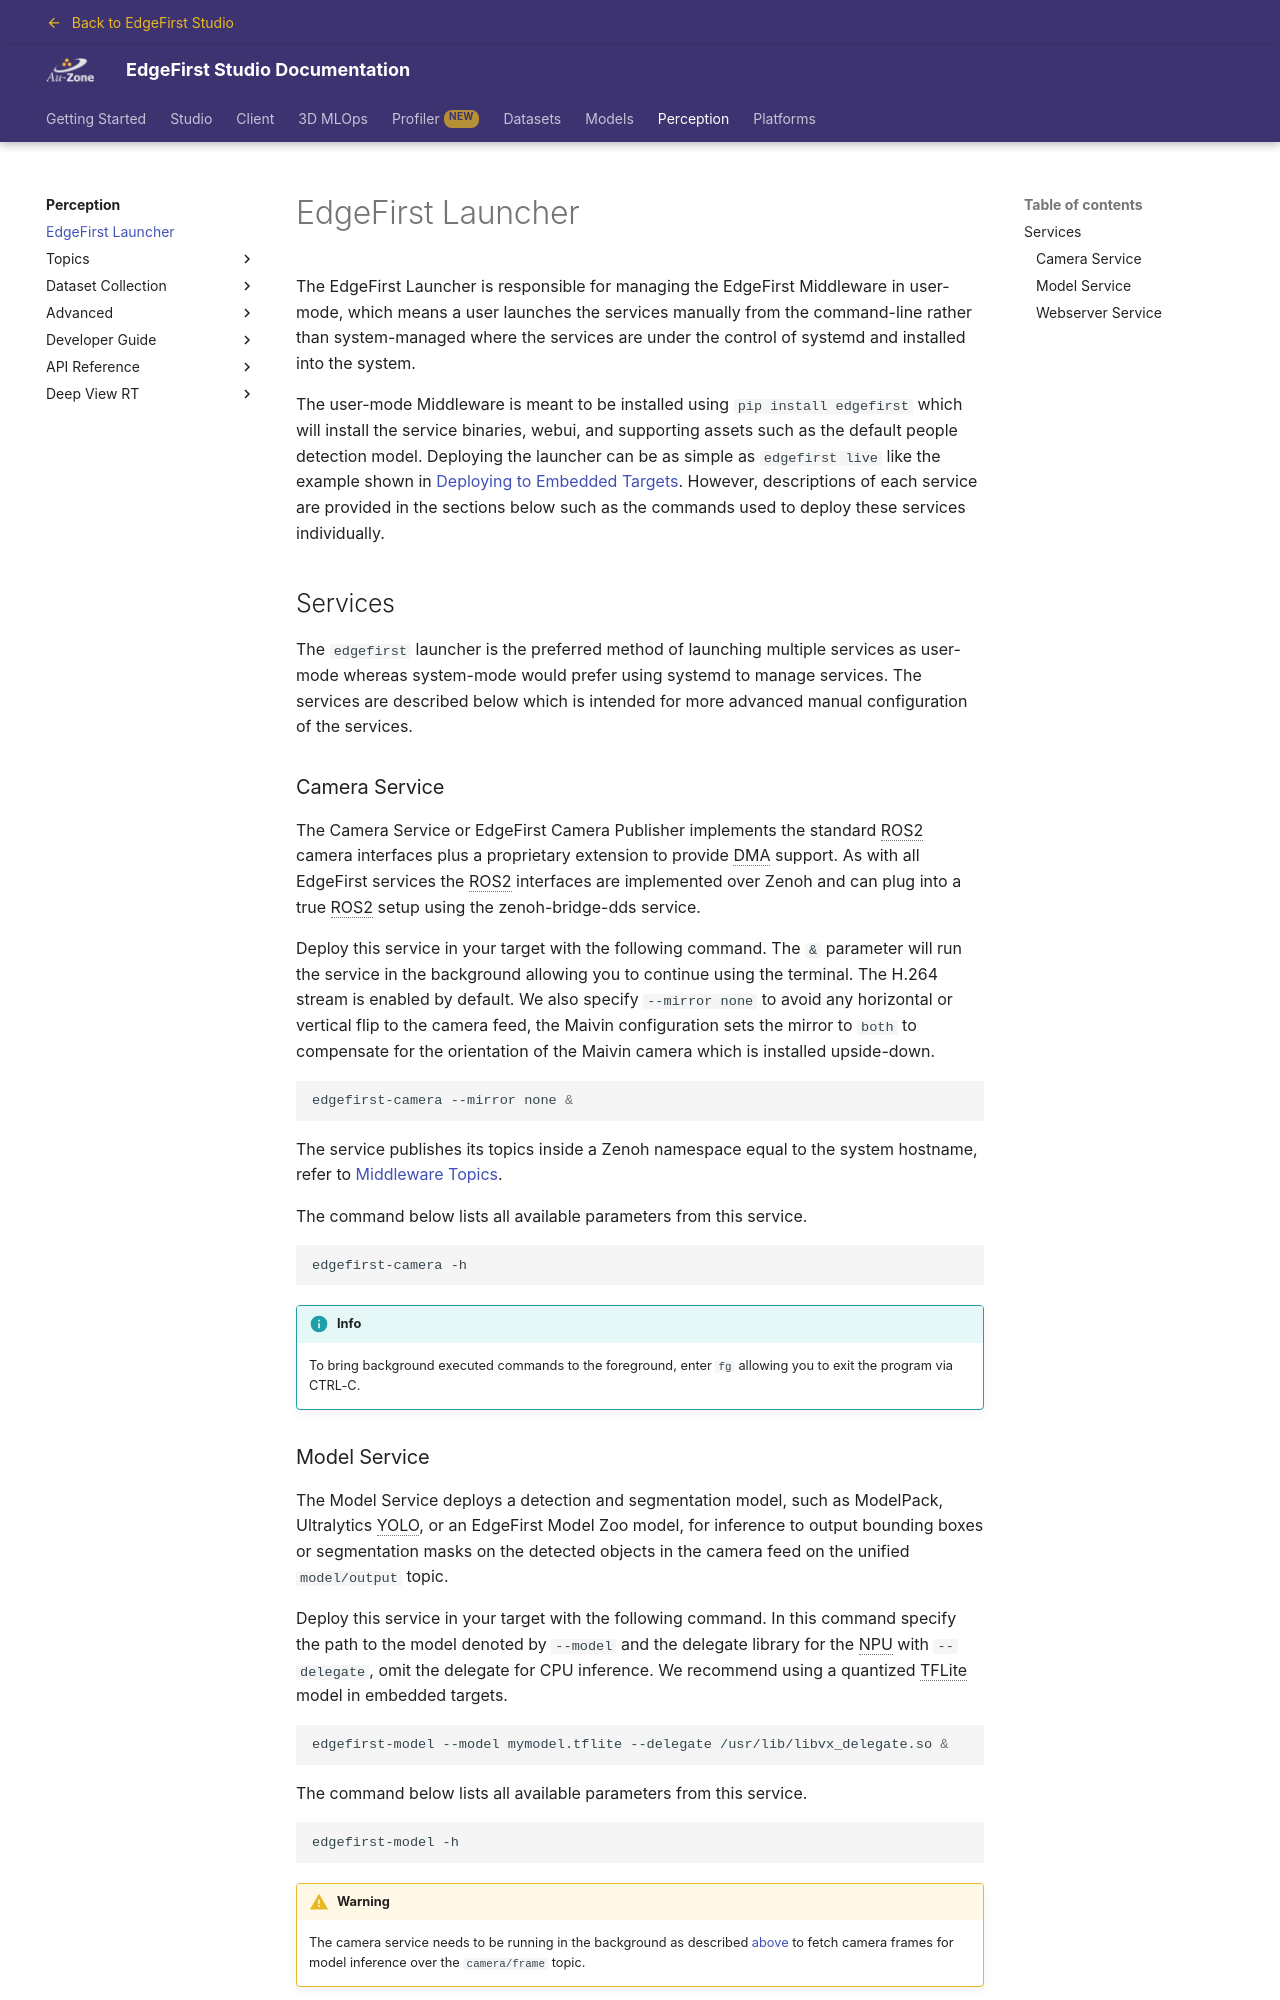

repository: EdgeFirstAI/documentation · page: saas/perception/launcher/index.html · generator: mkdocs

# EdgeFirst Launcher

The EdgeFirst Launcher is responsible for managing the EdgeFirst Middleware in user-mode, which means a user launches the services manually from the command-line rather than system-managed where the services are under the control of systemd and installed into the system.

The user-mode Middleware is meant to be installed using `pip install edgefirst` which will install the service binaries, webui, and supporting assets such as the default people detection model.  Deploying the launcher can be as simple as `edgefirst live` like the example shown in [Deploying to Embedded Targets](../models/deployment/launcher.md).  However, descriptions of each service are provided in the sections below such as the commands used to deploy these services individually.

## Services

The `edgefirst` launcher is the preferred method of launching multiple services as user-mode whereas system-mode would prefer using systemd to manage services.  The services are described below which is intended for more advanced manual configuration of the services.

### Camera Service

The Camera Service or EdgeFirst Camera Publisher implements the standard ROS2 camera interfaces plus a proprietary extension to provide DMA support.  As with all EdgeFirst services the ROS2 interfaces are implemented over Zenoh and can plug into a true ROS2 setup using the zenoh-bridge-dds service.

Deploy this service in your target with the following command.  The `&` parameter will run the service in the background allowing you to continue using the terminal.  The H.264 stream is enabled by default.  We also specify `--mirror none` to avoid any horizontal or vertical flip to the camera feed, the Maivin configuration sets the mirror to `both` to compensate for the orientation of the Maivin camera which is installed upside-down.

```shell
edgefirst-camera --mirror none &
```

The service publishes its topics inside a Zenoh namespace equal to the system hostname, refer to [Middleware Topics](topics/index.md#hostname-namespaces).

The command below lists all available parameters from this service.

```shell
edgefirst-camera -h
```

!!! info

    To bring background executed commands to the foreground, enter `fg` allowing you to exit the program via CTRL-C.
